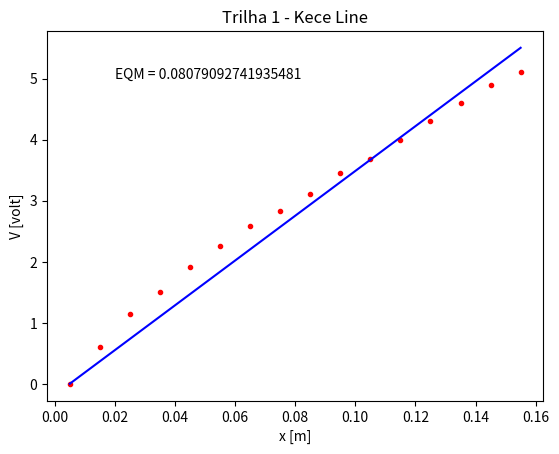

Python code for this plot:
#Programa: Trilha_1.py
#Ajuste por mínimos quadrados 
#PFDE - Lab#1  
import numpy as np
import matplotlib.pyplot as plt

N = 16
Vi = [0, 0.61, 1.14, 1.50, 1.92, 2.25, 2.59, 2.83, 3.11, 3.45, 
      3.69, 4.0, 4.30, 4.60, 4.90, 5.1 ]     
i = np.arange(1,N+1,1)
W = 0.01
xi = W*(i-1) + W/2
plt.plot(xi, Vi, 'r.')

#Ajuste do Modelo
g = xi - W/2
k = np.sum(Vi*g)/np.sum(g*g)
xc = np.linspace(np.min(xi),np.max(xi),100)
yc = k*(xc - W/2)
plt.plot(xc, yc, 'b')
plt.xlabel('x [m]')
plt.ylabel('V [volt]')

#EQM
EQM = (1/N)*sum(np.square(Vi-k*(xi-W/2)))
print("EQM =", EQM)
plt.text(0.02,5,'EQM = ' + str(EQM))
plt.title("Trilha 1 - Kece Line")
plt.show()